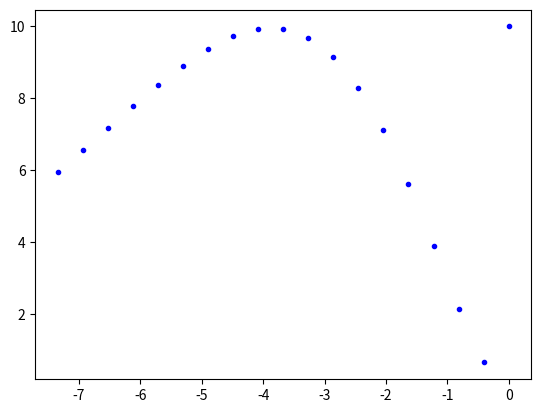

The script that saved this image:
import matplotlib.pyplot as plt 
import numpy as np 



def func(t,count):
    
    E = 0.9
    g = 9.8
    y = -(E**count)*g*(t**2)/2
    return y 

t = np.linspace(0,20)
d = 0
for i in range(len(t)):
    y = func(t,2*i)
    if(y[i] < 1):
        d+=1    
    if(d == 20):
        print(i)
        break
    
    if(t[i] == 0):
        plt.plot(-0,10,'.b')
    
    elif(y[i] < 0):
        plt.plot(-t[i],-y[i],'.b')
    else:
        plt.plot(-t[i],y[i],'.b')
        
plt.show()
